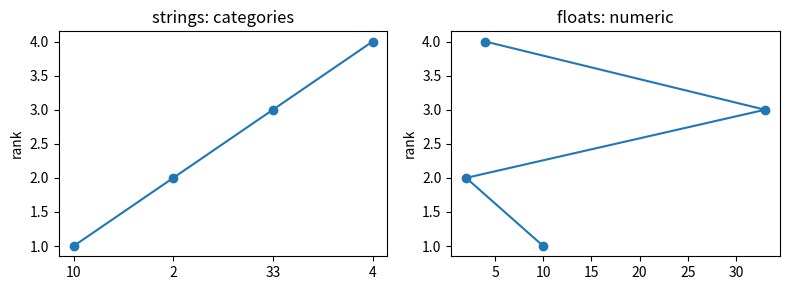

Write the Python code that produced this figure.
# Strings that look like numbers become categories; converting to float changes the axis.
import matplotlib.pyplot as plt

x_str = ["10", "2", "33", "4"]
y = [1, 2, 3, 4]
fig, (a, b) = plt.subplots(1, 2, figsize=(8, 3))
a.plot(x_str, y, "o-")
a.set_title("strings: categories")
b.plot([float(v) for v in x_str], y, "o-")
b.set_title("floats: numeric")
print([t.get_text() for t in a.get_xticklabels()], [round(v, 2) for v in b.get_xlim()])
fig.savefig("string_numbers.png")
a.set_ylabel("rank")
b.set_ylabel("rank")
fig.tight_layout()
fig.savefig("string_numbers_tight.png")
